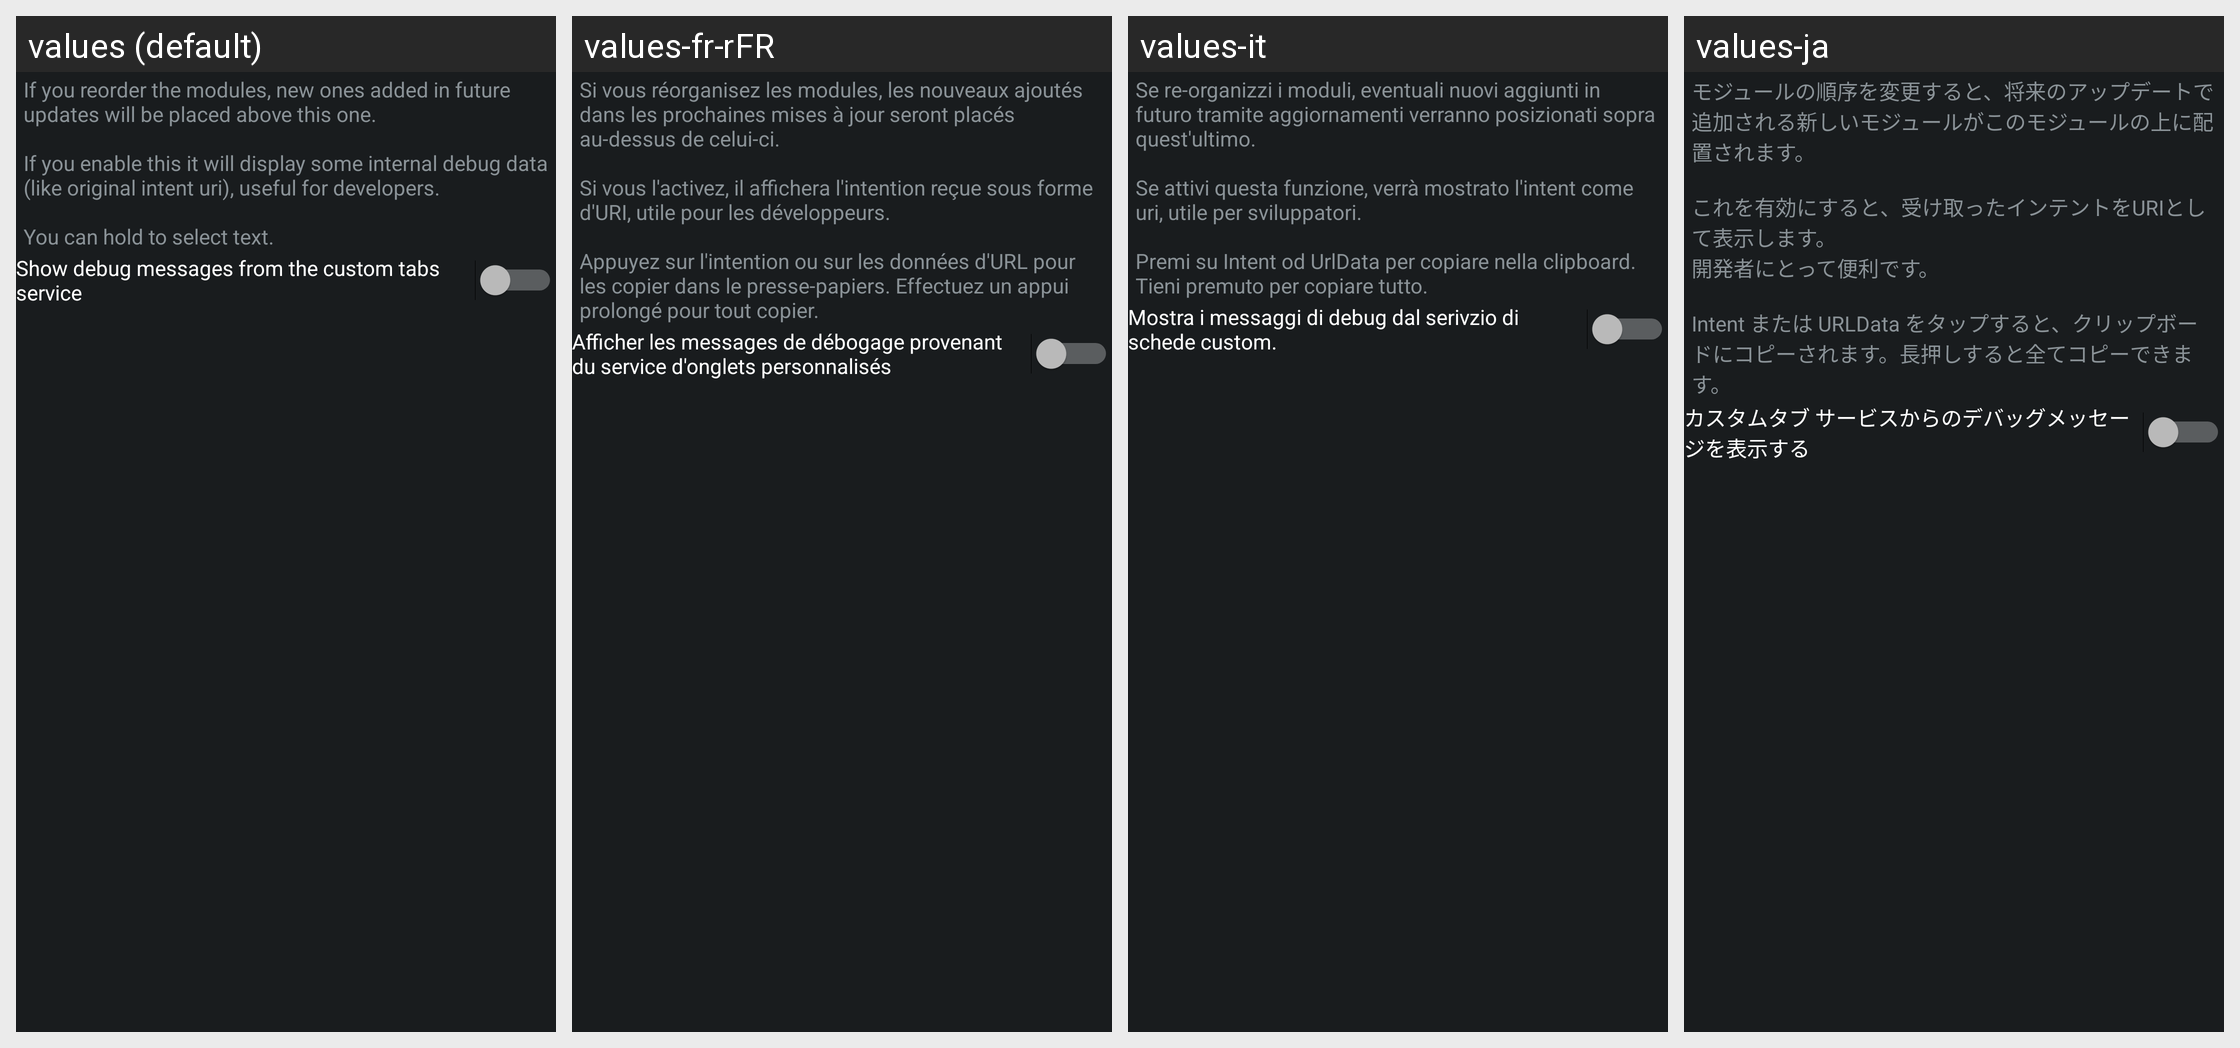

Locale-by-locale string values for the Android screen shown in this grid:
Android screen res/layout/config_debug.xml rendered under 4 locales, left to right: values (default), values-fr-rFR, values-it, values-ja. Device: Nexus 5 (rendered at 1080×1920; each locale shown at half size, 540×960, under a caption strip naming it); theme ActivityThemeDark.
Other locales in the repository, not shown: values-cs, values-de, values-es, values-in, values-iw, values-ko, values-nb-rNO, values-nl, values-or, values-pt-rBR, values-pt-rPT, values-ro, values-ru, values-tr, values-uk, values-ur, values-zh-rCN, values-zh-rTW.
Strings drawn on this screen, with the default value and each locale's value (text and hints the layout hard-codes, and strings that could not be matched under every locale, appear in the picture but are not listed):

mD_desc
  values: If you reorder the modules, new ones added in future updates will be placed above this one.
      
      If you enable this it will display some internal debug data (like original intent uri), useful for developers.
      
      You can hold to select text.
  values-fr-rFR: Si vous réorganisez les modules, les nouveaux ajoutés dans les prochaines mises à jour seront placés au-dessus de celui-ci.
      
      Si vous l'activez, il affichera l'intention reçue sous forme d'URI, utile pour les développeurs.
      
      Appuyez sur l'intention ou sur les données d'URL pour les copier dans le presse-papiers. Effectuez un appui prolongé pour tout copier.
  values-it: Se re-organizzi i moduli, eventuali nuovi aggiunti in futuro tramite aggiornamenti verranno posizionati sopra quest'ultimo.
      
      Se attivi questa funzione, verrà mostrato l'intent come uri, utile per sviluppatori.
      
      Premi su Intent od UrlData per copiare nella clipboard. Tieni premuto per copiare tutto.
  values-ja: モジュールの順序を変更すると、将来のアップデートで追加される新しいモジュールがこのモジュールの上に配置されます。
      
      これを有効にすると、受け取ったインテントをURIとして表示します。
      開発者にとって便利です。
      
      Intent または URLData をタップすると、クリップボードにコピーされます。長押しすると全てコピーできます。

mD_ctabs
  values: Show debug messages from the custom tabs service
  values-fr-rFR: Afficher les messages de débogage provenant du service d'onglets personnalisés
  values-it: Mostra i messaggi di debug dal serivzio di schede custom.
  values-ja: カスタムタブ サービスからのデバッグメッセージを表示する
